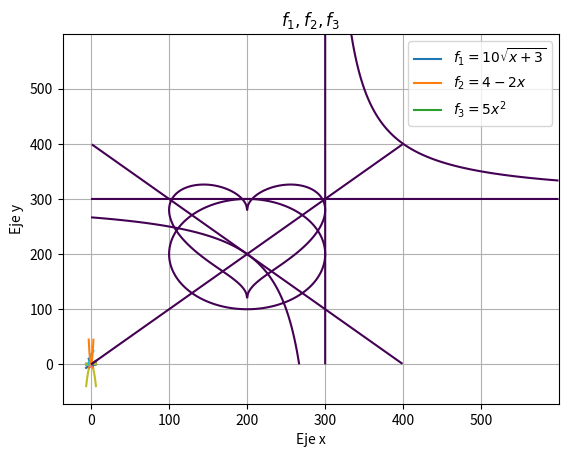

Recreate this plot in Python.
import matplotlib.pyplot as mplot

import matplotlib.pyplot as mplot
import numpy as np

import matplotlib.pyplot as mplot
import numpy as np

x = np.arange(-1, 1, 0.01) # el primer argumento indica el primer valor de la variable x, el segundo el último y el tercer argumento el tamaño de paso.
y = x # aquí indicamos la dependencia funcional de la variable y respecto a x.

mplot.plot(x, y) # la función plot() crea la gráfica asociada a y = x.
mplot.show # con la función show() podemos visualizar la gráfica anteriormente creada.

import matplotlib.pyplot as mplot
import numpy as np

x = np.arange(-2, 2, 0.01) # aquí x toma valores en el intervalo [-2,2).
y = -x**2

mplot.plot(x, y)
mplot.show

# Primera función:

# Segunda función:

import matplotlib.pyplot as mplot
import numpy as np

x = np.arange(-2, 2, 1) # tamaño de paso 1
y = -x**2

mplot.plot(x, y)
mplot.show

import matplotlib.pyplot as mplot
import numpy as np

x = np.arange(-2, 2, 0.5) # tamaño de paso 0.5
y = -x**2

mplot.plot(x, y)
mplot.show

# Tamaño de paso 0.5

# Tamaño de paso 0.75

import matplotlib.pyplot as mplot
import numpy as np

x = np.arange(-2*np.pi, 2*np.pi, 0.01)
y = np.sin(x)

mplot.plot(x, y)
mplot.show

import matplotlib.pyplot as mplot
import numpy as np

x = np.arange(0, 2, 0.01)
y = np.sqrt(x)

mplot.plot(x, y)
mplot.show

import matplotlib.pyplot as mplot
import numpy as np

x = np.arange(-2, 2, 0.01) # el intervalo [-2,0) no pertenece al dominio de la función y.
y = np.sqrt(x)

mplot.plot(x, y)
mplot.show

# Función y = 1/x:

# Función y = sqrt(x):

import matplotlib.pyplot as mplot
import numpy as np

x = np.arange(-2*np.pi, 2*np.pi, 0.01)

y1 = x # función 1
y2 = -x**2 # función 2
y3 = np.sin(x) # función 3

mplot.plot(x, y1)
mplot.plot(x, y2)
mplot.plot(x, y3)
mplot.show

import matplotlib.pyplot as mplot
import numpy as np

x = np.arange(-2*np.pi, 2*np.pi, 0.01) # aquí definimos el rango de nuestra 'primera' variable independiente.
x2 = np.arange(-2.5, 2.5, 0.01) # aquí definimos el rango de nuestra 'segunda' variable independiente.

y1 = x # esta función depende de la variable x.
y2 = -x2**2 # esta función depende de la variable x2.
y3 = np.sin(x) # esta función depende de la variable x.

mplot.plot(x, y1)
mplot.plot(x2, y2)
mplot.plot(x, y3)
mplot.show

import matplotlib.pyplot as mplot
import numpy as np

x1 = np.arange(-1.5, 1.5, 0.01)
x2 = np.arange(0, 6, 0.01)
x3 = np.arange(-2*np.pi, 2*np.pi, 0.01)

y1 = x1**3
y2 = np.sqrt(x2)
y3 = np.cos(x3)

mplot.plot(x1, y1)
mplot.plot(x2, y2)
mplot.plot(x3, y3)
mplot.show

# Tres funciones:

import matplotlib.pyplot as mplot
import numpy as np

x1 = np.arange(-1.5, 1.5, 0.01)
x2 = np.arange(0, 6, 0.01)
x3 = np.arange(-2*np.pi, 2*np.pi, 0.01)

y1 = x1**3
y2 = np.sqrt(x2)
y3 = np.cos(x3)

mplot.plot(x1, y1, label='$y1 = x^3$') # con la instrucción 'label' fijamos el nombre que asignaremos a nuestra función.
mplot.plot(x2, y2, label='$y2 = \sqrt{x}$')
mplot.plot(x3, y3, label='$y3 = cos(x)$')
mplot.legend()
mplot.show

# Tres funciones con leyenda:

# Importar módulos
import numpy as np
import matplotlib.pyplot as plt

# Definir rango
x = np.arange(-3, 3, 0.01) # el dominio es de -3 a 3 con una precisión de 0.01

# Definir funciones
f_1 = 10*np.sqrt(x + 3)
f_2 = 4 - 2*x
f_3 = 5*x**2

# Graficar
plt.plot(x, f_1) # graficar x contra f_1
plt.plot(x, f_2) # graficar x contra f_2
plt.plot(x, f_3) # graficar x contra f_3

# Atributos de la gráfica
plt.xlabel('Eje x') # opcional: poner etiquetas en los ejes
plt.ylabel('Eje y')

plt.title('$f_{1}, f_{2},  f_{3}$') # opcional: poner el título de la gráfica
plt.legend(['$f_{1}= 10 \sqrt{x+3}$', '$f_{2}= 4 - 2x$' , '$f_{3}= 5 x ^{2}$']) # Opcional: poner recuadro indicando que línea cada funcion

plt.grid() # opcional: cuadrícula
plt.show()

import matplotlib.pyplot as mplot
import numpy as np

x = np.arange(-2, 2, 0.01)
y = np.arange(-2, 2, 0.01) # en este caso, fijaremos a y como una variable e indicaremos el rango de sus valores.

X, Y = np.meshgrid(x, y) # con esto, básicamente indicamos que se marquen los puntos que definirán nuestra función implícita.

mplot.contour(X**2 + (5*Y/4 - np.sqrt(np.abs(X)))**2 - 1, [0])
mplot.show()

import matplotlib.pyplot as mplot
import numpy as np

x = np.arange(-2, 2, 0.01)
y = np.arange(-2, 2, 0.01)

X, Y = np.meshgrid(x, y)

mplot.contour(X**2 + Y**2 - 1, [0])
mplot.show()

import matplotlib.pyplot as mplot
import numpy as np

x = np.arange(-2, 2, 0.01)
y = np.arange(-2, 2, 0.01)

X, Y = np.meshgrid(x, y)

mplot.contour(X**2 - Y**2, [0])
mplot.show()

import matplotlib.pyplot as mplot
import numpy as np

x = np.arange(-3, 3, 0.01)
y = np.arange(-3, 3, 0.01)

X, Y = np.meshgrid(x, y)

mplot.contour(X*Y - 1, [0])
mplot.show()

import matplotlib.pyplot as mplot
import numpy as np

x = np.arange(-3, 3, 0.01)
y = np.arange(-3, 3, 0.01)

X, Y = np.meshgrid(x, y)

mplot.contour(X*Y, [0])
mplot.show()

# Tres funciones implícitas: